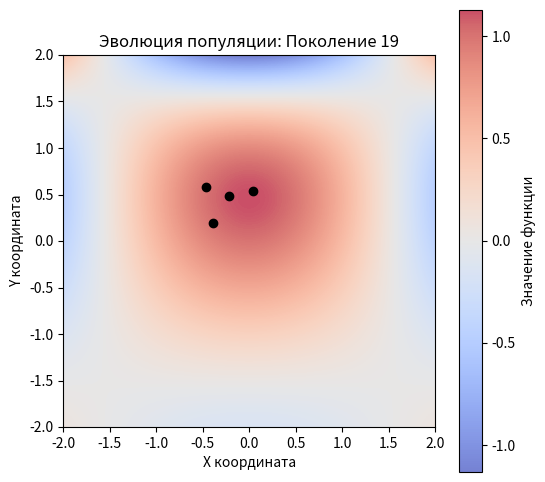

Recreate this plot in Python.
import numpy as np
import matplotlib.pyplot as plt
import matplotlib.animation as animation




def fitness_function(Osob):
    return -(np.cos(Osob[0]) * np.cos(Osob[1]) * np.exp(Osob[1] / 2))


def generate_population(size, x_range, y_range):
    return [(np.random.uniform(*x_range), np.random.uniform(*y_range)) for _ in range(size)]


def mutation(osobi_2, x_range=(-2, 2), y_range=(-2, 2)):
    result_population = []

    # Скрещивание (среднее арифметическое двух лучших)
    a, b = osobi_2[0]
    c, d = osobi_2[1]
    x_result = np.clip((a + c) / 2, *x_range)
    y_result = np.clip((b + d) / 2, *y_range)
    result_population.append((x_result, y_result))

    # Добавляем 3 мутировавших варианта лучших особей
    for _ in range(3):
        x_mut = np.clip(x_result + np.random.uniform(-0.3, 0.3), *x_range)
        y_mut = np.clip(y_result + np.random.uniform(-0.3, 0.3), *y_range)
        result_population.append((x_mut, y_mut))

    return result_population



x_vals = np.linspace(-2, 2, 200)
y_vals = np.linspace(-2, 2, 200)
X, Y = np.meshgrid(x_vals, y_vals)
Z = -(fitness_function((X, Y)))


generations = 20
population_size = 4

population_history = []  # Список для хранения всех поколений

# Генерация начальной популяции
population = generate_population(population_size, (-2, 2), (-2, 2))

for generation in range(generations):
    population = sorted(population, key=fitness_function)
    population_history.append(population.copy())
    best_population = population[:2]
    population = mutation(best_population)



fig, ax = plt.subplots(figsize=(6, 6))
ax.set_xlim(-2, 2)
ax.set_ylim(-2, 2)
ax.set_xlabel("X координата")
ax.set_ylabel("Y координата")


contour = ax.imshow(Z, extent=[-2, 2, -2, 2], origin='lower', cmap='coolwarm', alpha=0.7)


plt.colorbar(contour, label="Значение функции")

title = ax.set_title("Эволюция популяции: Поколение 0")
scatter = ax.scatter([], [], color='black')


def update(frame):
    if frame >= generations - 1:
        ani.event_source.stop()
    pop = population_history[frame]
    x_vals, y_vals = zip(*pop)
    scatter.set_offsets(np.c_[x_vals, y_vals])
    title.set_text(f"Эволюция популяции: Поколение {frame}")
    return scatter, title


ani = animation.FuncAnimation(fig, update, frames=generations, interval=100, blit=False)

ani.save("evolution_2.gif", writer="pillow", fps=5)

plt.show()

